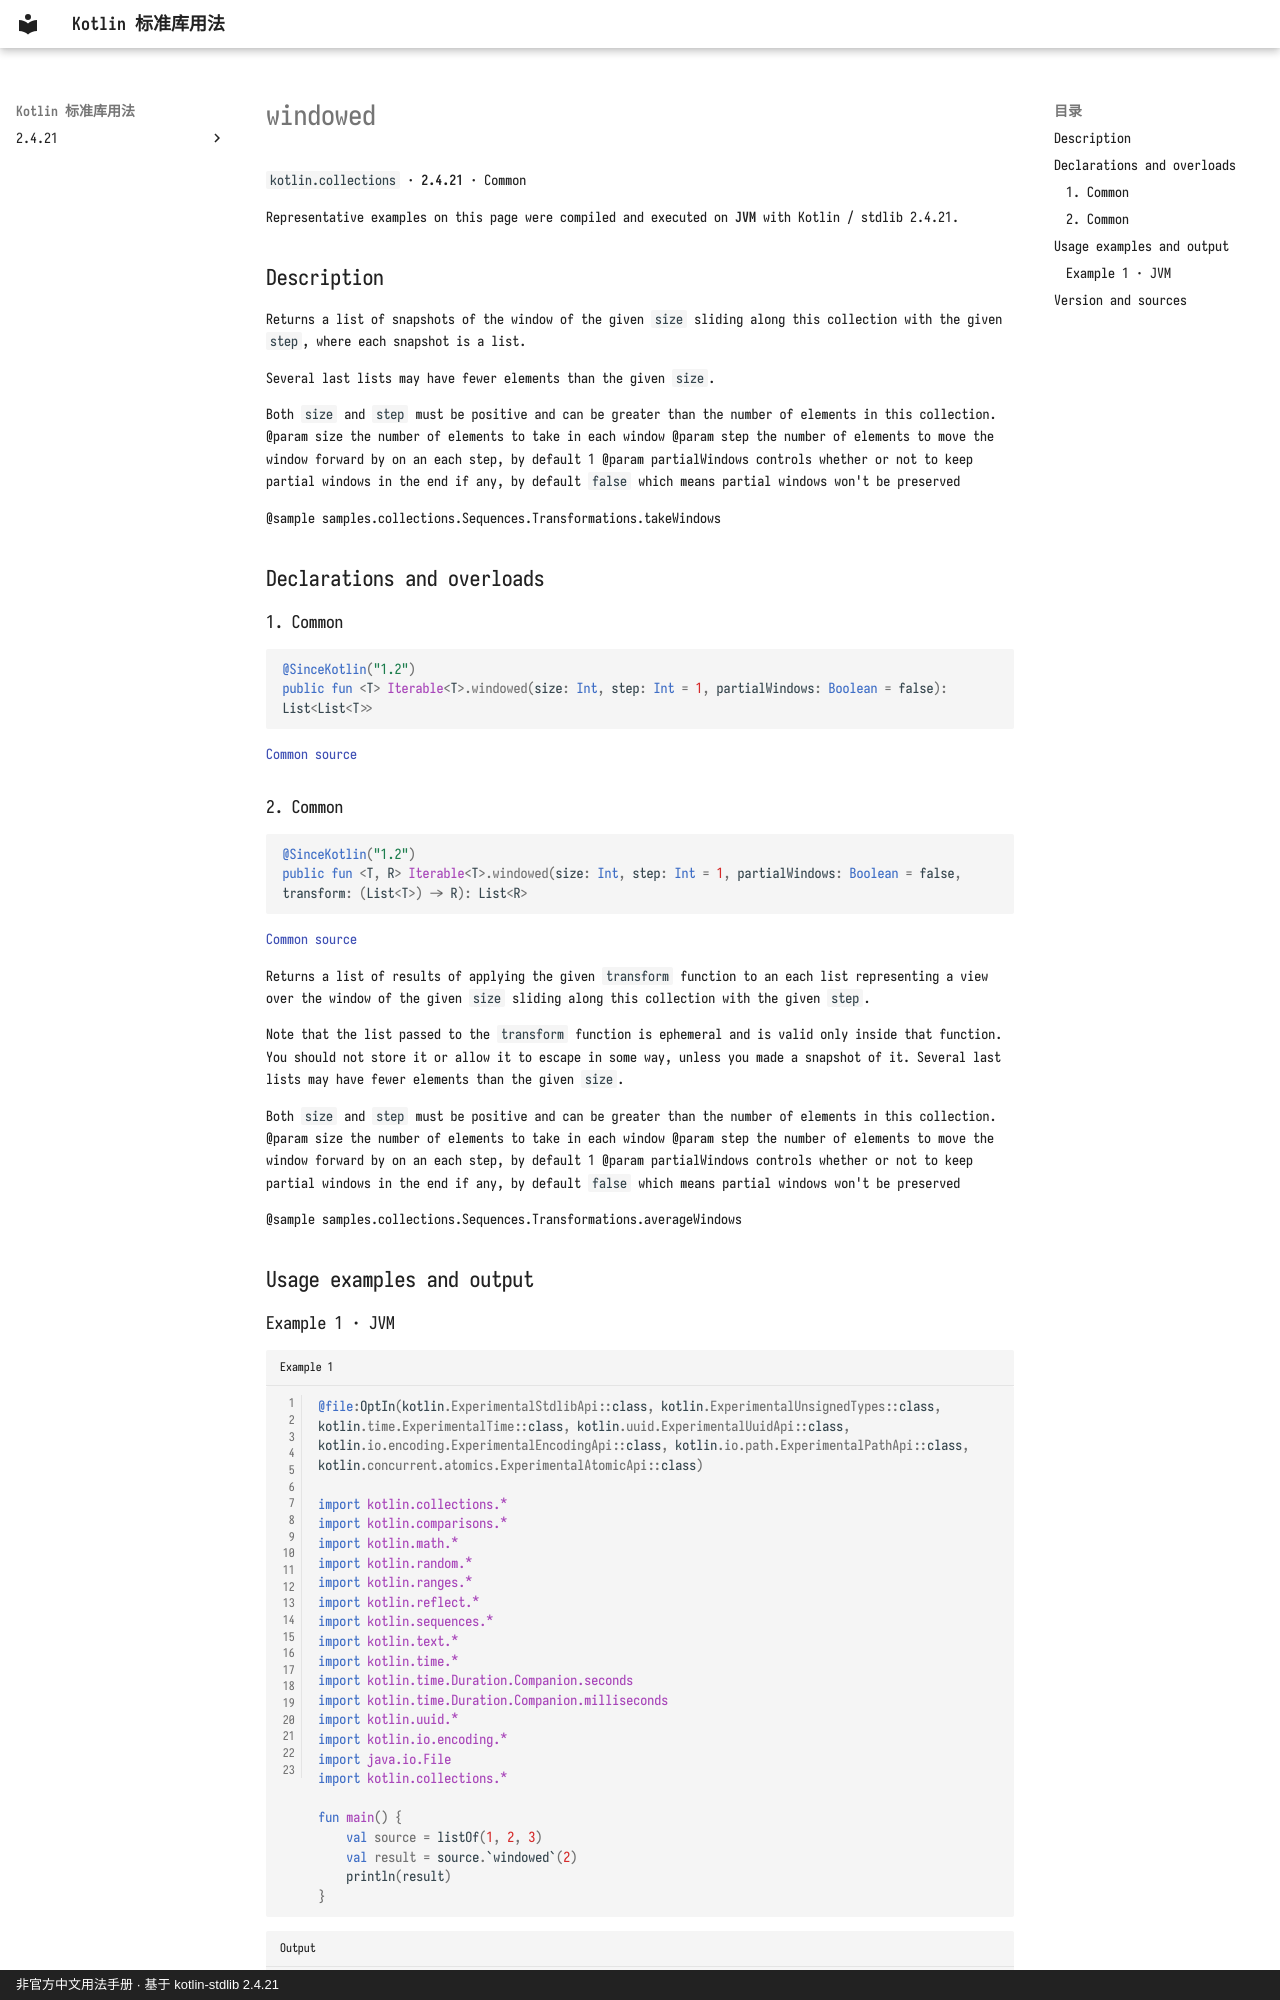

repository: oooooooko/kotlin-stdlib-docs · page: en/api/kotlin.collections/windowed--eff9f08c/index.html · generator: mkdocs · copyright: 非官方中文用法手册 · 基于 kotlin-stdlib 2.4.21

# windowed

`kotlin.collections` · **2.4.21** · Common

Representative examples on this page were compiled and executed on **JVM** with Kotlin / stdlib 2.4.21.

## Description

Returns a list of snapshots of the window of the given `size`
sliding along this collection with the given `step`, where each
snapshot is a list.

Several last lists may have fewer elements than the given `size`.

Both `size` and `step` must be positive and can be greater than the number of elements in this collection.
@param size the number of elements to take in each window
@param step the number of elements to move the window forward by on an each step, by default 1
@param partialWindows controls whether or not to keep partial windows in the end if any,
by default `false` which means partial windows won't be preserved

@sample samples.collections.Sequences.Transformations.takeWindows

## Declarations and overloads

### 1. Common

```kotlin
@SinceKotlin("1.2")
public fun <T> Iterable<T>.windowed(size: Int, step: Int = 1, partialWindows: Boolean = false): List<List<T>>
```

[Common source](https://github.com/JetBrains/kotlin/blob/v2.4.21/libraries/stdlib/common/src/generated/_Collections.kt#L3748)

### 2. Common

```kotlin
@SinceKotlin("1.2")
public fun <T, R> Iterable<T>.windowed(size: Int, step: Int = 1, partialWindows: Boolean = false, transform: (List<T>) -> R): List<R>
```

[Common source](https://github.com/JetBrains/kotlin/blob/v2.4.21/libraries/stdlib/common/src/generated/_Collections.kt#L3786)

Returns a list of results of applying the given `transform` function to
an each list representing a view over the window of the given `size`
sliding along this collection with the given `step`.

Note that the list passed to the `transform` function is ephemeral and is valid only inside that function.
You should not store it or allow it to escape in some way, unless you made a snapshot of it.
Several last lists may have fewer elements than the given `size`.

Both `size` and `step` must be positive and can be greater than the number of elements in this collection.
@param size the number of elements to take in each window
@param step the number of elements to move the window forward by on an each step, by default 1
@param partialWindows controls whether or not to keep partial windows in the end if any,
by default `false` which means partial windows won't be preserved

@sample samples.collections.Sequences.Transformations.averageWindows

## Usage examples and output
